2-way image classification set "banana_split" from GitHub (vignesh-tck/tree-species-ml); label vocabulary: healthy, unhealthy.

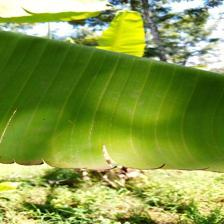
Label: healthy

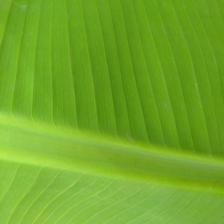
Label: healthy

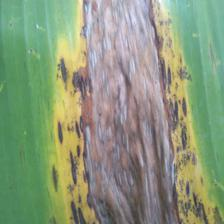
Label: unhealthy

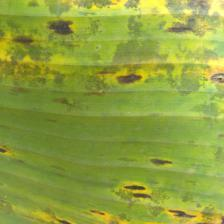
Label: unhealthy

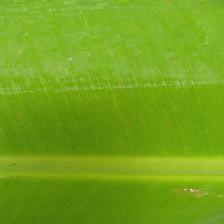
Label: healthy

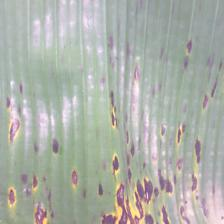
Label: unhealthy
